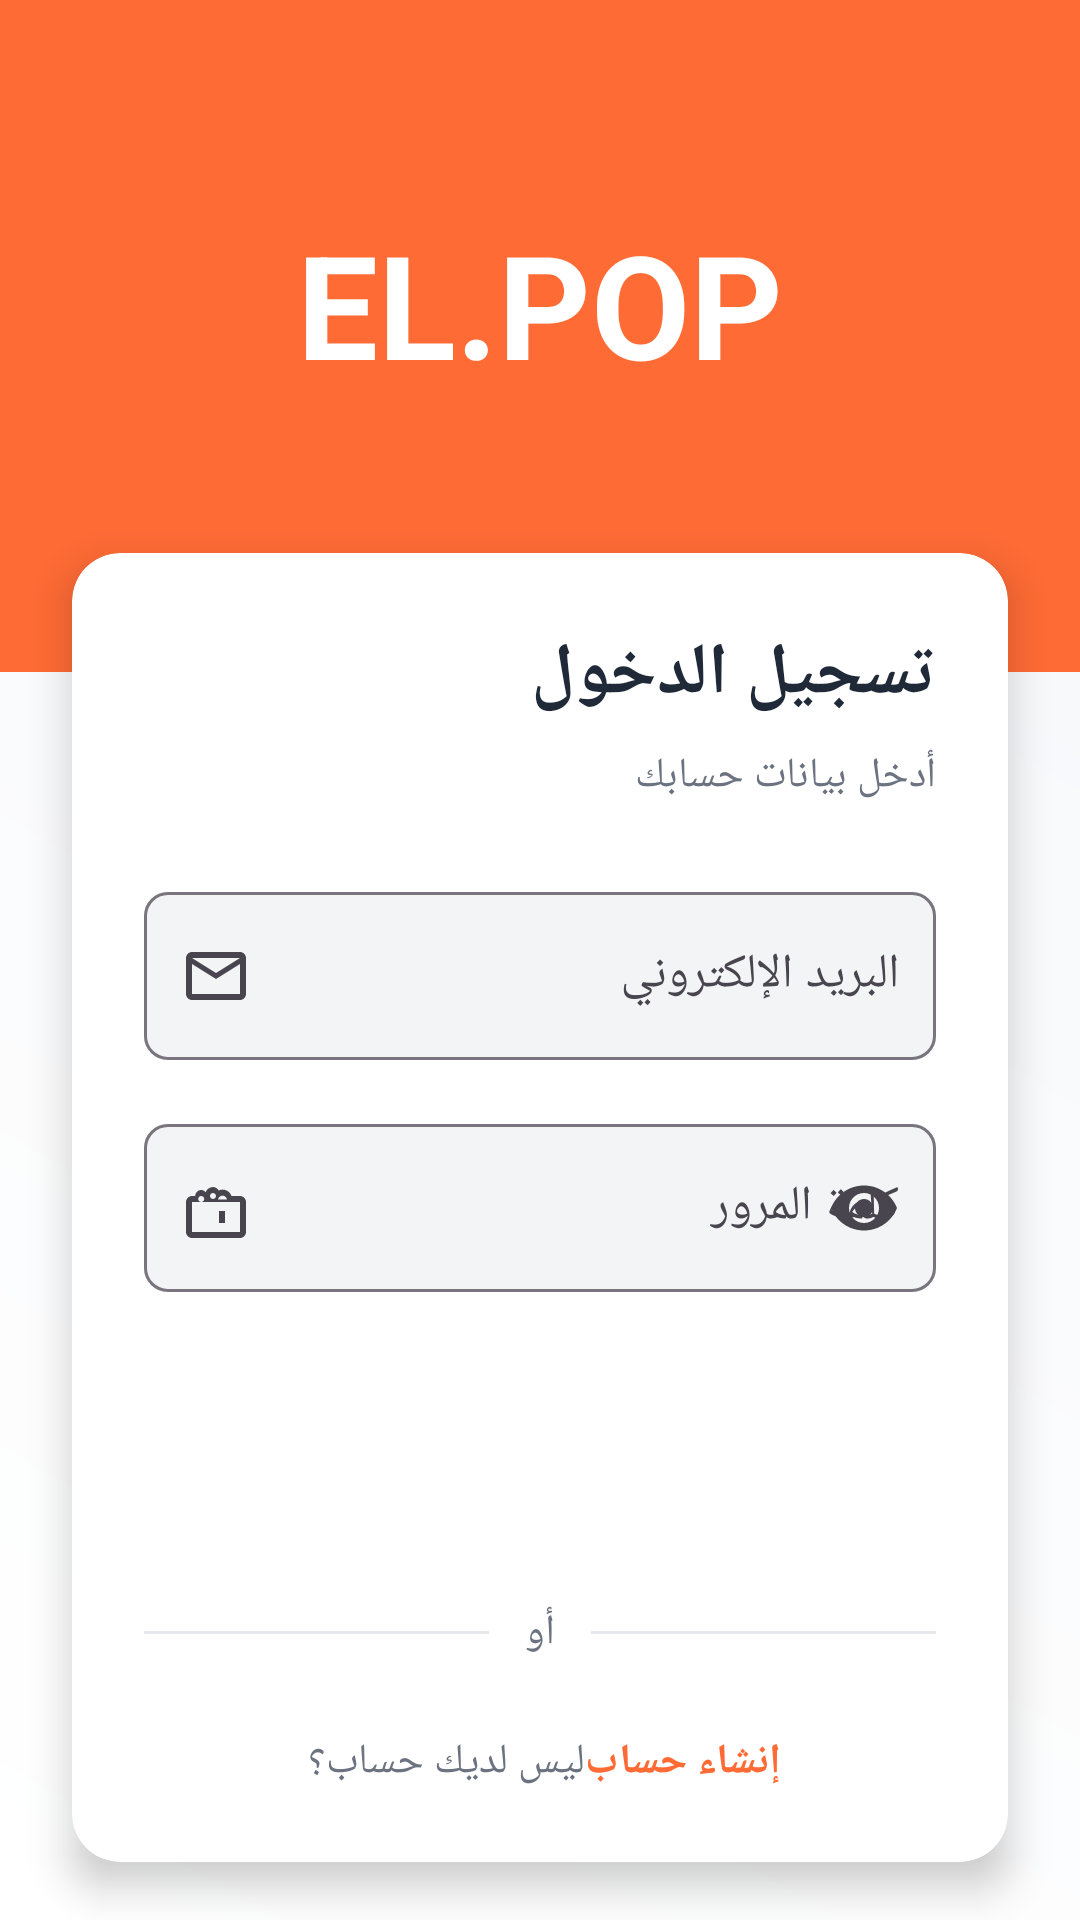

Write the Android layout XML for this screen, with the resource values it uses.
<!-- AndroidManifest.xml: application theme Theme.ELPOP -->
<!-- res/layout/activity_login.xml -->
<?xml version="1.0" encoding="utf-8"?>
<androidx.constraintlayout.widget.ConstraintLayout xmlns:android="http://schemas.android.com/apk/res/android"
    xmlns:app="http://schemas.android.com/apk/res-auto"
    android:layout_width="match_parent"
    android:layout_height="match_parent"
    android:background="@drawable/gradient_background">

    
    <LinearLayout
        android:id="@+id/headerLayout"
        android:layout_width="match_parent"
        android:layout_height="0dp"
        android:background="@color/primary"
        android:gravity="center"
        android:orientation="vertical"
        android:padding="32dp"
        app:layout_constraintHeight_percent="0.35"
        app:layout_constraintStart_toStartOf="parent"
        app:layout_constraintTop_toTopOf="parent" />

    <TextView
        android:id="@+id/logoText"
        android:layout_width="wrap_content"
        android:layout_height="wrap_content"
        android:text="EL.POP"
        android:textColor="@color/white"
        android:textSize="48sp"
        android:textStyle="bold"
        app:layout_constraintBottom_toTopOf="@id/sublogoText"
        app:layout_constraintEnd_toEndOf="@id/headerLayout"
        app:layout_constraintStart_toStartOf="@id/headerLayout"
        app:layout_constraintTop_toTopOf="@id/headerLayout" />

    <TextView
        android:id="@+id/sublogoText"
        android:layout_width="wrap_content"
        android:layout_height="wrap_content"
        android:text="تطبيقك الموثوق"
        android:textColor="@color/accent_light"
        android:textSize="16sp"
        android:layout_marginTop="12dp"
        app:layout_constraintBottom_toBottomOf="@id/headerLayout"
        app:layout_constraintEnd_toEndOf="@id/headerLayout"
        app:layout_constraintStart_toStartOf="@id/headerLayout" />

    
    <androidx.cardview.widget.CardView
        android:id="@+id/loginCard"
        android:layout_width="match_parent"
        android:layout_height="wrap_content"
        android:layout_marginStart="24dp"
        android:layout_marginEnd="24dp"
        android:layout_marginTop="-40dp"
        app:cardBackgroundColor="@color/white"
        app:cardCornerRadius="16dp"
        app:cardElevation="8dp"
        app:layout_constraintEnd_toEndOf="parent"
        app:layout_constraintStart_toStartOf="parent"
        app:layout_constraintTop_toBottomOf="@id/headerLayout">

        <LinearLayout
            android:layout_width="match_parent"
            android:layout_height="wrap_content"
            android:orientation="vertical"
            android:padding="24dp">

            <TextView
                android:layout_width="match_parent"
                android:layout_height="wrap_content"
                android:text="تسجيل الدخول"
                android:textColor="@color/text_primary"
                android:textSize="24sp"
                android:textStyle="bold" />

            <TextView
                android:layout_width="match_parent"
                android:layout_height="wrap_content"
                android:layout_marginTop="8dp"
                android:layout_marginBottom="24dp"
                android:text="أدخل بيانات حسابك"
                android:textColor="@color/text_secondary"
                android:textSize="14sp" />

            
            <com.google.android.material.textfield.TextInputLayout
                android:layout_width="match_parent"
                android:layout_height="wrap_content"
                android:layout_marginBottom="16dp"
                android:hint="البريد الإلكتروني"
                app:boxBackgroundColor="@color/input_background"
                app:boxCornerRadiusBottomEnd="8dp"
                app:boxCornerRadiusBottomStart="8dp"
                app:boxCornerRadiusTopEnd="8dp"
                app:boxCornerRadiusTopStart="8dp"
                app:startIconDrawable="@drawable/ic_email">

                <EditText
                    android:id="@+id/emailEditText"
                    android:layout_width="match_parent"
                    android:layout_height="56dp"
                    android:background="@null"
                    android:inputType="textEmailAddress"
                    android:paddingStart="12dp"
                    android:paddingEnd="12dp"
                    android:textColor="@color/text_primary"
                    android:textSize="16sp" />

            </com.google.android.material.textfield.TextInputLayout>

            
            <com.google.android.material.textfield.TextInputLayout
                android:layout_width="match_parent"
                android:layout_height="wrap_content"
                android:layout_marginBottom="24dp"
                android:hint="كلمة المرور"
                app:boxBackgroundColor="@color/input_background"
                app:boxCornerRadiusBottomEnd="8dp"
                app:boxCornerRadiusBottomStart="8dp"
                app:boxCornerRadiusTopEnd="8dp"
                app:boxCornerRadiusTopStart="8dp"
                app:endIconMode="password_toggle"
                app:startIconDrawable="@drawable/ic_password">

                <EditText
                    android:id="@+id/passwordEditText"
                    android:layout_width="match_parent"
                    android:layout_height="56dp"
                    android:background="@null"
                    android:inputType="textPassword"
                    android:paddingStart="12dp"
                    android:paddingEnd="12dp"
                    android:textColor="@color/text_primary"
                    android:textSize="16sp" />

            </com.google.android.material.textfield.TextInputLayout>

            
            <Button
                android:id="@+id/loginButton"
                android:layout_width="match_parent"
                android:layout_height="56dp"
                android:backgroundTint="@color/primary"
                android:text="تسجيل الدخول"
                android:textColor="@color/white"
                android:textSize="18sp"
                android:textStyle="bold" />

            
            <LinearLayout
                android:layout_width="match_parent"
                android:layout_height="wrap_content"
                android:layout_marginVertical="24dp"
                android:gravity="center_vertical"
                android:orientation="horizontal">

                <View
                    android:layout_width="0dp"
                    android:layout_height="1dp"
                    android:layout_weight="1"
                    android:background="@color/divider" />

                <TextView
                    android:layout_width="wrap_content"
                    android:layout_height="wrap_content"
                    android:layout_marginHorizontal="12dp"
                    android:text="أو"
                    android:textColor="@color/text_secondary"
                    android:textSize="14sp" />

                <View
                    android:layout_width="0dp"
                    android:layout_height="1dp"
                    android:layout_weight="1"
                    android:background="@color/divider" />

            </LinearLayout>

            
            <LinearLayout
                android:layout_width="match_parent"
                android:layout_height="wrap_content"
                android:gravity="center"
                android:orientation="horizontal">

                <TextView
                    android:layout_width="wrap_content"
                    android:layout_height="wrap_content"
                    android:text="ليس لديك حساب؟ "
                    android:textColor="@color/text_secondary"
                    android:textSize="14sp" />

                <TextView
                    android:id="@+id/registerText"
                    android:layout_width="wrap_content"
                    android:layout_height="wrap_content"
                    android:text="إنشاء حساب"
                    android:textColor="@color/primary"
                    android:textSize="14sp"
                    android:textStyle="bold" />

            </LinearLayout>

        </LinearLayout>

    </androidx.cardview.widget.CardView>

</androidx.constraintlayout.widget.ConstraintLayout>
<!-- resources referenced by this layout -->
<resources>
  <color name="accent_light">#A7C6DA</color>
  <color name="divider">#E5E7EB</color>
  <color name="input_background">#F3F4F6</color>
  <color name="primary">#FF6B35</color>
  <color name="text_primary">#1F2937</color>
  <color name="text_secondary">#6B7280</color>
  <color name="white">#FFFFFF</color>
  <!-- drawable gradient_background (drawable) -->
  <?xml version="1.0" encoding="utf-8"?>
  <shape xmlns:android="http://schemas.android.com/apk/res/android"
      android:shape="rectangle">
      <gradient
          android:angle="45"
          android:endColor="#F5F7FA"
          android:startColor="#FFFFFF"
          android:type="linear" />
  </shape>
  <!-- drawable ic_email (drawable) -->
  <?xml version="1.0" encoding="utf-8"?>
  <vector xmlns:android="http://schemas.android.com/apk/res/android"
      android:width="24dp"
      android:height="24dp"
      android:viewportWidth="24"
      android:viewportHeight="24">
      <path
          android:fillColor="#FF6B35"
          android:pathData="M20,4L4,4C2.9,4 2,4.9 2,6L2,18C2,19.1 2.9,20 4,20L20,20C21.1,20 22,19.1 22,18L22,6C22,4.9 21.1,4 20,4ZM20,6L12,11L4,6L20,6ZM20,18L4,18L4,8L12,13L20,8L20,18Z" />
  </vector>
  <!-- drawable ic_password (drawable) -->
  <?xml version="1.0" encoding="utf-8"?>
  <vector xmlns:android="http://schemas.android.com/apk/res/android"
      android:width="24dp"
      android:height="24dp"
      android:viewportWidth="24"
      android:viewportHeight="24">
      <path
          android:fillColor="#FF6B35"
          android:pathData="M18,8H17.15C16.75,6.78 15.58,5.87 14.17,5.87C13.74,5.87 13.32,5.97 12.93,6.14C12.5,5.5 11.82,5 11,5C9.9,5 8.95,5.73 8.54,6.72C8.19,6.3 7.67,6 7.08,6C5.97,6 5.08,6.89 5.08,8H4C2.9,8 2,8.9 2,10V20C2,21.1 2.9,22 4,22H20C21.1,22 22,21.1 22,20V10C22,8.9 21.1,8 20,8ZM14.17,7.87C14.92,7.87 15.51,8.43 15.66,9.13H12.68C12.84,8.43 13.42,7.87 14.17,7.87ZM11,7C11.55,7 12,7.45 12,8C12,8.55 11.55,9 11,9C10.45,9 10,8.55 10,8C10,7.45 10.45,7 11,7ZM7.08,8C7.63,8 8.08,8.45 8.08,9C8.08,9.55 7.63,10 7.08,10C6.53,10 6.08,9.55 6.08,9C6.08,8.45 6.53,8 7.08,8ZM20,20H4V10H20V20ZM13,13H15V17H13V13Z" />
  </vector>
  <style name="Theme.ELPOP" parent="Theme.Material3.DayNight.NoActionBar">
          
          <item name="colorPrimary">@color/primary</item>
          <item name="colorPrimaryVariant">@color/primary_dark</item>
          <item name="colorSecondary">@color/accent</item>
          <item name="colorSecondaryVariant">@color/accent_light</item>
          <item name="colorError">@color/error</item>
          <item name="colorErrorContainer">@color/error</item>
          <item name="colorOnPrimary">@color/white</item>
          <item name="colorOnSecondary">@color/white</item>
          <item name="colorOnError">@color/white</item>
          <item name="colorSurface">@color/white</item>
          <item name="colorOnSurface">@color/text_primary</item>
          
          
          <item name="android:statusBarColor">@color/primary</item>
          <item name="android:navigationBarColor">@color/white</item>
          <item name="android:windowLightStatusBar">false</item>
          <item name="android:windowLightNavigationBar">true</item>
          
          
          <item name="buttonStyle">@style/Widget.ELPOP.Button</item>
      </style>
  <color name="primary_dark">#E55100</color>
  <color name="accent">#004E89</color>
  <color name="error">#EF4444</color>
  <style name="Widget.ELPOP.Button" parent="Widget.Material3.Button.FilledButton">
          <item name="android:textAllCaps">false</item>
          <item name="cornerRadius">8dp</item>
      </style>
</resources>
